pico-8 play session: mixed d-pad (fixed 12-tick cycle)

[t = 1 s] mixed d-pad (1.2s cycle ×~1): → ← ↑ ↓ + 🅾/❎ taps, ~1s
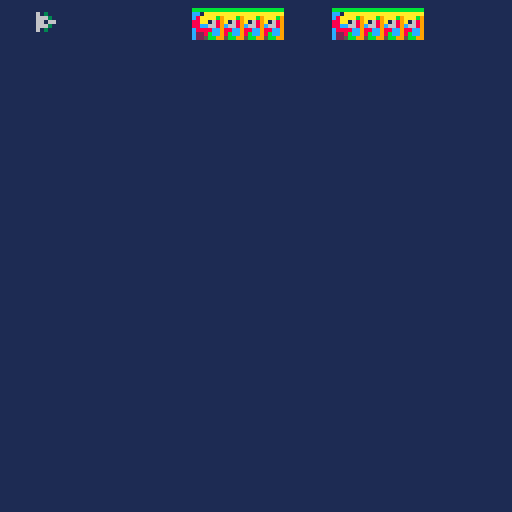
[t = 2 s] mixed d-pad (1.2s cycle ×~1): → ← ↑ ↓ + 🅾/❎ taps, ~2s
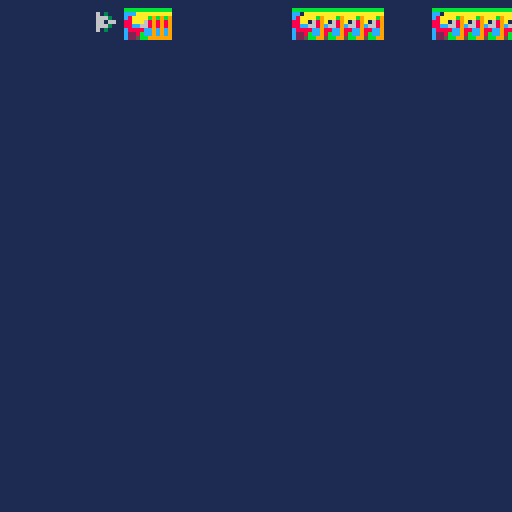
[t = 4 s] mixed d-pad (1.2s cycle ×~3): → ← ↑ ↓ + 🅾/❎ taps, ~4s
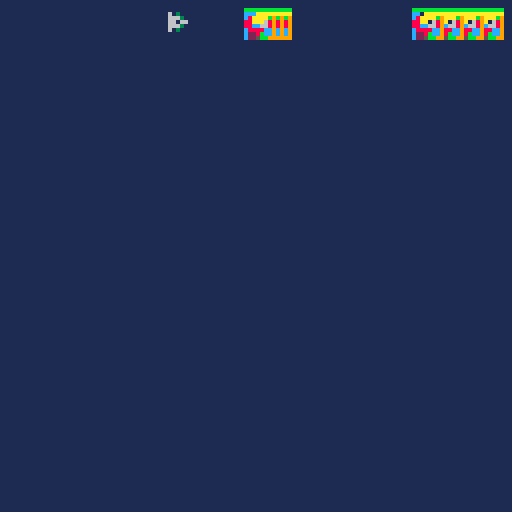
[t = 6 s] mixed d-pad (1.2s cycle ×~5): → ← ↑ ↓ + 🅾/❎ taps, ~6s
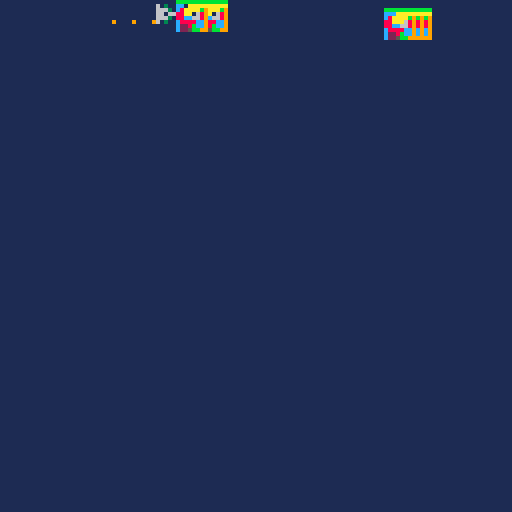
[t = 8 s] mixed d-pad (1.2s cycle ×~6): → ← ↑ ↓ + 🅾/❎ taps, ~8s
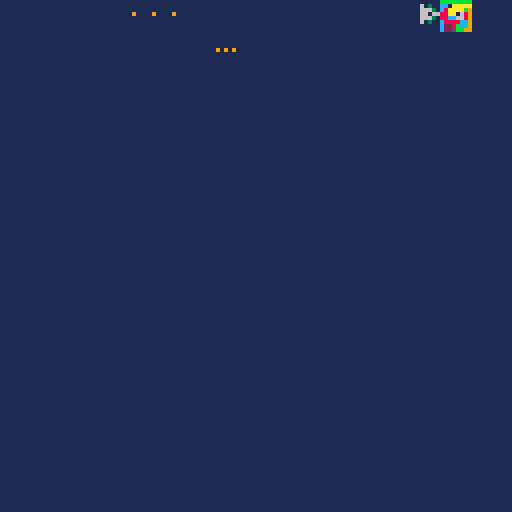

pico-8 cartridge
version 7
__lua__

time = 0

gamemode = 0
-- 0 runtitle
-- 1 resetgame
-- 2 rungame
-- 3 endgame

actors = {} --all actors in world
engineparticlecolors = {8,9,10,7,15}

-- range 0 - 5
backgroundactors = {}
backgroundstyleactors = {}
midrangeactors = {}
forgroundstyleactors = {}
foregroundactors = {}

function _init()

end


function _update()

  if gamemode == 0 then runtitle()
  elseif gamemode == 1 then resetgame()
  elseif gamemode == 2 then rungame()
  elseif gamemode == 3 then runend()
  end
end

function _draw()

  if gamemode == 0 then drawtitle()
  elseif gamemode == 1 then drawreset()
  elseif gamemode == 2 then drawgame()
  elseif gamemode == 3 then drawend()
  end

end

-- ====================================================
-- title
function runtitle()
  if btn(0) then gamemode = 1
  elseif btn(1) then gamemode = 1
  elseif btn(2) then gamemode = 1
  elseif btn(3) then gamemode = 1
  elseif btn(4) then gamemode = 1
  elseif btn(5) then gamemode = 1
  end
end

function drawtitle()
  gametitle = "grant's game"
  rectfill(0,0,128,128,0)
  print(gametitle,hcenter(gametitle),vcenter(gametitle),8)
  pressabutton = "press a button"
  print(pressabutton,hcenter(pressabutton),vcenter(pressabutton) + 10, 8)
end

-- ====================================================
-- reset game

function resetgame()
  time = 0
  player = make_actor(2,2,2,"player")
  player.sprite = 44

  gamemode = 2
end

function drawreset()

end


-- ====================================================
-- play game
function rungame()
  time += 1

  control_player()
  move_actors()
  check_offscreen()

end

function control_player()

  if btn(0) then player.x -= 3
    if player.x < 0 then player.x = 0 end
  elseif btn(1) then player.x += 3
    if player.x > 122 then player.x = 122 end
  end
  if btn(2) then player.y -= 3
    if player.y < 0 then player.y = 0 end
  elseif btn(3) then player.y += 3
    if player.y > 122 then player.y = 122 end
  end

  if btn(4) then
    lazer = make_actor(player.x + 1, player.y, 1, "lazer")
    lazer.sprite = 29
    lazer.dx = 5
  end

  if btn(5) then
    particle = make_actor(player.x + 3, player.y + 3, 1, "particle")
    particle.color = 9
    particle.dx = -2
  end


end

function move_actors()
  foreach(actors, move_nonplayeractors)
end

function move_nonplayeractors(actor)
  --if actor.type ~= "player" then
    actor.x += actor.dx
    actor.y += actor.dy
  --end
end

function check_offscreen()
  foreach(actors, delete_offscreenactor)
end

function delete_offscreenactor(actor)
  if (actor.x > 125) then
    delete_actor(actor)
  end
end

function delete_actor(actor)
  if actor.z == 0 then
    del(backgroundactors, actor)
  elseif actor.z == 1 then
    del(backgroundstyleactors, actor)
  elseif actor.z == 2 then
    del(midrangeactors, actor)
  elseif actor.z == 3 then
    del(foregroundstyleactors, actor)
  elseif actor.z == 4 then
    del(foregroundactors, actor)
  end
  del(actors, actor)
end


function drawgame()
  rectfill(0,0,128,128,1)

  -- zorder rendering - 5 levels - 0 -> 4
  foreach(backgroundactors,draw_actor)
  foreach(backgroundstyleactors,draw_actor)
  foreach(midrangeactors,draw_actor)
  foreach(foregroundstyleactors,draw_actor)
  foreach(foregroundactors,draw_actor)

  -- debug prints for actor counts & position
  --print("t "..flr(time / 30),0,120,7)
  --print("s "..time,64,120,7)
  --print("a "..count(actors),0,120,7)
  --print("x "..player.x,0,120,7)
  --print("y "..player.y,64,120,7)
end

function draw_actor(actor)
  if actor.sprite >= 0 then
    spr(actor.sprite, actor.x, actor.y)
  else
    pset(actor.x, actor.y, actor.color)
  end
end

-- ====================================================
-- end game
function runend()
end

function drawend()
end


-- ====================================================
-- utility fns


-- make an actor
-- and add to global collection
-- x,y means center of the actor
-- in map tiles (not pixels)
function make_actor(x, y, z, type)
 a={}
 a.timetolive = 32766
 a.timealive = 0
 a.x = x
 a.y = y
 a.z = z
 a.type = type
 a.dx = 0
 a.dy = 0
 a.sprite = -1
 a.color = -1
 a.frame = 0
 a.t = 0
 a.inertia = 0.6
 a.bounce  = 1

 -- half-width and half-height
 -- slightly less than 0.5 so
 -- that will fit through 1-wide
 -- holes.
 a.w = 0.4
 a.h = 0.4

 if z == 0 then
   add(backgroundactors, a)
 elseif z== 1 then
   add(backgroundstyleactors, a)
 elseif z== 2 then
   add(midrangeactors, a)
 elseif z== 3 then
   add(foregroundstyleactors, a)
 elseif z== 4 then
   add(foregroundactors, a)
 end

 add(actors,a)
 return a
end



function hcenter(s)
-- string length times the
-- pixels in a char's width
-- cut in half and rounded down
  return 64-flr((#s*4)/2)
end

function vcenter(s)
-- string char's height
-- cut in half and rounded down
return 64-flr(5/2)

end

-- for any given point on the
-- map, true if there is wall
-- there.

function solid(x, y)

 -- grab the cell value
 val=mget(x, y)

 -- check if flag 1 is set (the
 -- orange toggle button in the
 -- sprite editor)
 return fget(val, 1)

end

-- solid_area
-- check if a rectangle overlaps
-- with any walls

--(this version only works for
--actors less than one tile big)

function solid_area(x,y,w,h)

 return
  solid(x-w,y-h) or
  solid(x+w,y-h) or
  solid(x-w,y+h) or
  solid(x+w,y+h)
end
__gfx__
666666660000000000000000000000000000000000000000dddddddd66dddddd0000000066666666666666660000000000000000000000000000000000000000
666666660666660000000000000000000000000000000000dd88dddd66dddddd0000000066666666666666660000000000000000ccccc0000000000000000000
6a666a660066600000040000000000000000000000000000dd88dddd66dddddd0000000066666666666666660000000000000000ccccc0000000000000000000
666666660360630004989400000808000000000000000000dddddddd66dddddd0000000066666666666666660000000000000000ccccd0000000000000000000
6a666a66003630004c999c40000444000000000000000000dddddddd66dddddd0000000066666666666666660000000000000000ccccd0000000000000000000
6aaaaa66000600004c909c40008c4c800000000000000000dd88dddd66dddddd0000000066666666666666660000000000000000ccccc0000000000000000000
666666660000000004444400088080880000000000000000dd88dddd66dddddd0000000066666666666666660000000000000000ccccc0000000000000000000
666666660000000000000000080888080000000000000000dddddddd66dddddd0000000066666666666666660000000000000000000000000000000000000000
000000000000000000000000000000000000000000000000dddddd6666dddddd0000000066666666666666660000000000000000bbbbbbbb5555555500000000
000000000000000000000000000000000000000000000000dd88dd66666ddddd0000000066666666666666660000000000000000cc0aaaaa5555555500000000
000000000000000000000000000000000000000000000000dd88d66666666ddd0000000066666666666666660000000000066000c8aaaab9aaaaaaa000000000
000000000000000000000000000000000000000000000000dddd688888866ddd000000006666666666666666000000000006440088aa0689aaaaaaa000000000
000000000000000000000000000000000000000000000000dddd6888888666dd000000006666666666666666000000000066446088cc6689aaa88aa000000000
000000000000000000000000000000000000000000000000ddd666d8866d66dd0000000066666666666666660000000006446660c8888cc9aaa88aa000000000
000000000000000000000000000000000000000000000000ddd66d66666d666d0000000066666666666666660000000006444400c228bcc9aaaaaaa500000000
000000000000000000000000000000000000000000000000dd66dd66666dd66d0000000066666666666666660000000006664400c225bb995555555500000000
00000000000000000000000000000000000000000000000000000000000000000000000000666600000000000000000000000000000000000000000000000000
00000000000000000000000000000000000000000000000000000000000000000000000000611600000000000000000006030000000000000000000000000000
00000000555510000000000000000000000000000000000000000000000000000000000000611600000000000000000006663000000000000000000000000000
00000000001190000000000000000000008808800000000000000000000000000000000066666666000000000000000006606600000000000000000000000000
0000000005999000000000000000000000888880000000000000000000000000000000006aa66aa6000000000000000006663000000000000000000000000000
00000000009990000000000000000000008888800000000000000000000000000000000066a11a66000000000000000006030000000000000000000000000000
00000000555590000000000000000000000888000000000000000000000000000000000066a11a66000000000000000000000000000000000000000000000000
00000000000000000000000000000000000080000000000000000000000000000000000006666660000000000000000000000000000000000000000000000000
00000000000000000000000000000000000000000000000000000000000000000000000000000000000000000000000000000000000000000000000000000000
00000000000000000000000000000000000000000000000000000000000000000000000000000000000000000000000000000000000000000000000000000000
00000000000000000000000000000000000000000000000000000000000000000000000000000000000000000000000000000000000000000000000000000000
00000000000000000000000000000000000000000000000000000000000000000000000000000000000000000000000000000000000000000000000000000000
00000000000000000000000000000000000000000000000000000000000000000000000000000000000000000000000000000000000000000000000000000000
00000000000000000000000000000000000000000000000000000000000000000000000000000000000000000000000000000000000000000000000000000000
00000000000000000000000000000000000000000000000000000000000000000000000000000000000000000000000000000000000000000000000000000000
00000000000000000000000000000000000000000000000000000000000000000000000000000000000000000000000000000000000000000000000000000000
00000000000000000000000000000000000000000000000000000000000000000000000000000000000000000000000000000000000000000000000000000000
00000000000000000000000000000000000000000000000000000000000000000000000000000000000000000000000000000000000000000000000000000000
00000000000000000000000000000000000000000000000000000000000000000000000000000000000000000000000000000000000000000000000000000000
00000000000000000000000000000000000000000000000000000000000000000000000000000000000000000000000000000000000000000000000000000000
00000000000000000000000000000000000000000000000000000000000000000000000000000000000000000000000000000000000000000000000000000000
00000000000000000000000000000000000000000000000000000000000000000000000000000000000000000000000000000000000000000000000000000000
00000000000000000000000000000000000000000000000000000000000000000000000000000000000000000000000000000000000000000000000000000000
00000000000000000000000000000000000000000000000000000000000000000000000000000000000000000000000000000000000000000000000000000000
00000000000000000000000000000000000000000000000000000000000000000000000000000000000000000000000000000000000000000000000000000000
00000000000000000000000000000000000000000000000000000000000000000000000000000000000000000000000000000000000000000000000000000000
00000000000000000000000000000000000000000000000000000000000000000000000000000000000000000000000000000000000000000000000000000000
00000000000000000000000000000000000000000000000000000000000000000000000000000000000000000000000000000000000000000000000000000000
00000000000000000000000000000000000000000000000000000000000000000000000000000000000000000000000000000000000000000000000000000000
00000000000000000000000000000000000000000000000000000000000000000000000000000000000000000000000000000000000000000000000000000000
00000000000000000000000000000000000000000000000000000000000000000000000000000000000000000000000000000000000000000000000000000000
00000000000000000000000000000000000000000000000000000000000000000000000000000000000000000000000000000000000000000000000000000000
00000000000000000000000000000000000000000000000000000000000000000000000000000000000000000000000000000000000000000000000000000000
00000000000000000000000000000000000000000000000000000000000000000000000000000000000000000000000000000000000000000000000000000000
00000000000000000000000000000000000000000000000000000000000000000000000000000000000000000000000000000000000000000000000000000000
00000000000000000000000000000000000000000000000000000000000000000000000000000000000000000000000000000000000000000000000000000000
00000000000000000000000000000000000000000000000000000000000000000000000000000000000000000000000000000000000000000000000000000000
00000000000000000000000000000000000000000000000000000000000000000000000000000000000000000000000000000000000000000000000000000000
00000000000000000000000000000000000000000000000000000000000000000000000000000000000000000000000000000000000000000000000000000000
00000000000000000000000000000000000000000000000000000000000000000000000000000000000000000000000000000000000000000000000000000000
00000000000000000000000000000000000000000000000000000000000000000000000000000000000000000000000000000000000000000000000000000000
00000000000000000000000000000000000000000000000000000000000000000000000000000000000000000000000000000000000000000000000000000000
00000000000000000000000000000000000000000000000000000000000000000000000000000000000000000000000000000000000000000000000000000000
00000000000000000000000000000000000000000000000000000000000000000000000000000000000000000000000000000000000000000000000000000000
00000000000000000000000000000000000000000000000000000000000000000000000000000000000000000000000000000000000000000000000000000000
00000000000000000000000000000000000000000000000000000000000000000000000000000000000000000000000000000000000000000000000000000000
00000000000000000000000000000000000000000000000000000000000000000000000000000000000000000000000000000000000000000000000000000000
00000000000000000000000000000000000000000000000000000000000000000000000000000000000000000000000000000000000000000000000000000000
00000000000000000000000000000000000000000000000000000000000000000000000000000000000000000000000000000000000000000000000000000000
00000000000000000000000000000000000000000000000000000000000000000000000000000000000000000000000000000000000000000000000000000000
00000000000000000000000000000000000000000000000000000000000000000000000000000000000000000000000000000000000000000000000000000000
00000000000000000000000000000000000000000000000000000000000000000000000000000000000000000000000000000000000000000000000000000000
00000000000000000000000000000000000000000000000000000000000000000000000000000000000000000000000000000000000000000000000000000000
00000000000000000000000000000000000000000000000000000000000000000000000000000000000000000000000000000000000000000000000000000000
00000000000000000000000000000000000000000000000000000000000000000000000000000000000000000000000000000000000000000000000000000000
00000000000000000000000000000000000000000000000000000000000000000000000000000000000000000000000000000000000000000000000000000000
00000000000000000000000000000000000000000000000000000000000000000000000000000000000000000000000000000000000000000000000000000000
00000000000000000000000000000000000000000000000000000000000000000000000000000000000000000000000000000000000000000000000000000000
00000000000000000000000000000000000000000000000000000000000000000000000000000000000000000000000000000000000000000000000000000000
00000000000000000000000000000000000000000000000000000000000000000000000000000000000000000000000000000000000000000000000000000000
00000000000000000000000000000000000000000000000000000000000000000000000000000000000000000000000000000000000000000000000000000000
00000000000000000000000000000000000000000000000000000000000000000000000000000000000000000000000000000000000000000000000000000000
00000000000000000000000000000000000000000000000000000000000000000000000000000000000000000000000000000000000000000000000000000000
00000000000000000000000000000000000000000000000000000000000000000000000000000000000000000000000000000000000000000000000000000000
00000000000000000000000000000000000000000000000000000000000000000000000000000000000000000000000000000000000000000000000000000000
00000000000000000000000000000000000000000000000000000000000000000000000000000000000000000000000000000000000000000000000000000000
00000000000000000000000000000000000000000000000000000000000000000000000000000000000000000000000000000000000000000000000000000000
00000000000000000000000000000000000000000000000000000000000000000000000000000000000000000000000000000000000000000000000000000000
00000000000000000000000000000000000000000000000000000000000000000000000000000000000000000000000000000000000000000000000000000000
00000000000000000000000000000000000000000000000000000000000000000000000000000000000000000000000000000000000000000000000000000000
00000000000000000000000000000000000000000000000000000000000000000000000000000000000000000000000000000000000000000000000000000000
00000000000000000000000000000000000000000000000000000000000000000000000000000000000000000000000000000000000000000000000000000000
00000000000000000000000000000000000000000000000000000000000000000000000000000000000000000000000000000000000000000000000000000000
00000000000000000000000000000000000000000000000000000000000000000000000000000000000000000000000000000000000000000000000000000000
00000000000000000000000000000000000000000000000000000000000000000000000000000000000000000000000000000000000000000000000000000000
00000000000000000000000000000000000000000000000000000000000000000000000000000000000000000000000000000000000000000000000000000000
00000000000000000000000000000000000000000000000000000000000000000000000000000000000000000000000000000000000000000000000000000000
00000000000000000000000000000000000000000000000000000000000000000000000000000000000000000000000000000000000000000000000000000000
00000000000000000000000000000000000000000000000000000000000000000000000000000000000000000000000000000000000000000000000000000000
00000000000000000000000000000000000000000000000000000000000000000000000000000000000000000000000000000000000000000000000000000000
00000000000000000000000000000000000000000000000000000000000000000000000000000000000000000000000000000000000000000000000000000000
00000000000000000000000000000000000000000000000000000000000000000000000000000000000000000000000000000000000000000000000000000000
00000000000000000000000000000000000000000000000000000000000000000000000000000000000000000000000000000000000000000000000000000000
00000000000000000000000000000000000000000000000000000000000000000000000000000000000000000000000000000000000000000000000000000000
00000000000000000000000000000000000000000000000000000000000000000000000000000000000000000000000000000000000000000000000000000000
00000000000000000000000000000000000000000000000000000000000000000000000000000000000000000000000000000000000000000000000000000000
00000000000000000000000000000000000000000000000000000000000000000000000000000000000000000000000000000000000000000000000000000000
00000000000000000000000000000000000000000000000000000000000000000000000000000000000000000000000000000000000000000000000000000000
00000000000000000000000000000000000000000000000000000000000000000000000000000000000000000000000000000000000000000000000000000000
00000000000000000000000000000000000000000000000000000000000000000000000000000000000000000000000000000000000000000000000000000000
00000000000000000000000000000000000000000000000000000000000000000000000000000000000000000000000000000000000000000000000000000000
00000000000000000000000000000000000000000000000000000000000000000000000000000000000000000000000000000000000000000000000000000000
00000000000000000000000000000000000000000000000000000000000000000000000000000000000000000000000000000000000000000000000000000000
00000000000000000000000000000000000000000000000000000000000000000000000000000000000000000000000000000000000000000000000000000000
00000000000000000000000000000000000000000000000000000000000000000000000000000000000000000000000000000000000000000000000000000000
00000000000000000000000000000000000000000000000000000000000000000000000000000000000000000000000000000000000000000000000000000000
00000000000000000000000000000000000000000000000000000000000000000000000000000000000000000000000000000000000000000000000000000000
00000000000000000000000000000000000000000000000000000000000000000000000000000000000000000000000000000000000000000000000000000000
00000000000000000000000000000000000000000000000000000000000000000000000000000000000000000000000000000000000000000000000000000000
00000000000000000000000000000000000000000000000000000000000000000000000000000000000000000000000000000000000000000000000000000000
00000000000000000000000000000000000000000000000000000000000000000000000000000000000000000000000000000000000000000000000000000000
00000000000000000000000000000000000000000000000000000000000000000000000000000000000000000000000000000000000000000000000000000000
00000000000000000000000000000000000000000000000000000000000000000000000000000000000000000000000000000000000000000000000000000000
00000000000000000000000000000000000000000000000000000000000000000000000000000000000000000000000000000000000000000000000000000000
00000000000000000000000000000000000000000000000000000000000000000000000000000000000000000000000000000000000000000000000000000000
00000000000000000000000000000000000000000000000000000000000000000000000000000000000000000000000000000000000000000000000000000000
00000000000000000000000000000000000000000000000000000000000000000000000000000000000000000000000000000000000000000000000000000000
00000000000000000000000000000000000000000000000000000000000000000000000000000000000000000000000000000000000000000000000000000000
00000000000000000000000000000000000000000000000000000000000000000000000000000000000000000000000000000000000000000000000000000000
00000000000000000000000000000000000000000000000000000000000000000000000000000000000000000000000000000000000000000000000000000000
00000000000000000000000000000000000000000000000000000000000000000000000000000000000000000000000000000000000000000000000000000000
00000000000000000000000000000000000000000000000000000000000000000000000000000000000000000000000000000000000000000000000000000000
__gff__
0000000000000000000000000000000000000000000000000000000000000000000000000000000000000000000000000000000000000000000000000000000000000000000000000000000000000000000000000000000000000000000000000000000000000000000000000000000000000000000000000000000000000000
0000000000000000000000000000000000000000000000000000000000000000000000000000000000000000000000000000000000000000000000000000000000000000000000000000000000000000000000000000000000000000000000000000000000000000000000000000000000000000000000000000000000000000
__map__
0000000000000000000000000000000000000000000000000000000000000000000000000000000000000000000000000000000000000000000000000000000000000000000000000000000000000000000000000000000000000000000000000000000000000000000000000000000000000000000000000000000000000000
00000000000024002424240000000000000000000300000000000000030000000000001c0000000000000300000000000000000000000000000000000000000000000000000000000000000000000000000000000000000000000000000000000000000000000000000000000000000000000000000000000000000000000000
0000000000000000000000001c00000000000021030000000000000000000300001c1c000000000000030000000000000000000000000000000000000000000000000000000000000000000000000000000000000000000000000000000000000000000000000000000000000000000000000000000000000000000000000000
0000000000000000000000000000000000000000030000000000000000030000000000000000000000000000030000000000000000000000000000000000000000000000000000000000000000000000000000000000000000000000000000000000000000000000000000000000000000000000000000000000000000000000
010000000000000000000000000000000000000003000000000000000000030000000000001c000000000303000000000000000000000000000000000000000000000000000000000000000000000000000000000000000000000000000000000000000000000000000000000000000000000000000000000000000000000000
0000000000000000000000000000000000000021020000000000000000030000000000000000000000000000000000000000000000000000000000000000000000000000000000000000000000000000000000000000000000000000000000000000000000000000000000000000000000000000000000000000000000000000
0000000000002c000000000000000000000000000200000000001c0000000000000000000300000000000000000000000000000000000000000000000000000000000000000000000000000000000000000000000000000000000000000000000000000000000000000000000000000000000000000000000000000000000000
00000000001c0000000000000029000000000000020000000000000000000000000000000000000000000000000000000000000000000000000000000000000000000000000000000000000000000000000000000000000000000000000000000000000000000000000000000000000000000000000000000000000000000000
0000000000000000000000000000000000002c000200000000000000000000001c0000000003030000000000000000000000000000000000000000000000000000000000000000000000000000000000000000000000000000000000000000000000000000000000000000000000000000000000000000000000000000000000
0000000000000000000000000000000000000021030000000000000000030003030303030303030000030300000000000000000000000000000000000000000000000000000000000000000000000000000000000000000000000000000000000000000000000000000000000000000000000000000000000000000000000000
000000000000000000001c000000000000000000030000000000001c00000000000000000300030303030000000000000000000000000000000000000000000000000000000000000000000000000000000000000000000000000000000000000000000000000000000000000000000000000000000000000000000000000000
0000000000000000000000000000000000000000030000000000000000000000000000000000030000000000000000000000000000000000000000000000000000000000000000000000000000000000000000000000000000000000000000000000000000000000000000000000000000000000000000000000000000000000
0000000000000000000000000000000000000021030000000000000000000000000000000000000300000000000000000000000000000000000000000000000000000000000000000000000000000000000000000000000000000000000000000000000000000000000000000000000000000000000000000000000000000000
0000000000000000000000000000000000000000000000000000000000000000000000000000000000000000000000000000000000000000000000000000000000000000000000000000000000000000000000000000000000000000000000000000000000000000000000000000000000000000000000000000000000000000
0000000000000000000000000000000000000000000000000000000000000000000000000000000000000000000000000000000000000000000000000000000000000000000000000000000000000000000000000000000000000000000000000000000000000000000000000000000000000000000000000000000000000000
0000000000000000000000000000000000000000000000000000000000000000000000000000000000000000000000000000000000000000000000000000000000000000000000000000000000000000000000000000000000000000000000000000000000000000000000000000000000000000000000000000000000000000
0000000000000000000000000000000000000000000000000000000000000000000000000000000000000000000000000000000000000000000000000000000000000000000000000000000000000000000000000000000000000000000000000000000000000000000000000000000000000000000000000000000000000000
0000000000000000000000000000000000000000000000000000000000000000000000000000000000000000000000000000000000000000000000000000000000000000000000000000000000000000000000000000000000000000000000000000000000000000000000000000000000000000000000000000000000000000
0000000000000000000000000000000000000000000000000000000000000000000000000000000000000000000000000000000000000000000000000000000000000000000000000000000000000000000000000000000000000000000000000000000000000000000000000000000000000000000000000000000000000000
0000000000000000000000000000000000000000000000000000000000000000000000000000000000000000000000000000000000000000000000000000000000000000000000000000000000000000000000000000000000000000000000000000000000000000000000000000000000000000000000000000000000000000
0000000000000000000000000000000000000000000000000000000000000000000000000000000000000000000000000000000000000000000000000000000000000000000000000000000000000000000000000000000000000000000000000000000000000000000000000000000000000000000000000000000000000000
0000000000000000000000000000000000000000000000000000000000000000000000000000000000000000000000000000000000000000000000000000000000000000000000000000000000000000000000000000000000000000000000000000000000000000000000000000000000000000000000000000000000000000
0000000000000000000000000000000000000000000000000000000000000000000000000000000000000000000000000000000000000000000000000000000000000000000000000000000000000000000000000000000000000000000000000000000000000000000000000000000000000000000000000000000000000000
0000000000000000000000000000000000000000000000000000000000000000000000000000000000000000000000000000000000000000000000000000000000000000000000000000000000000000000000000000000000000000000000000000000000000000000000000000000000000000000000000000000000000000
0000000000000000000000000000000000000000000000000000000000000000000000000000000000000000000000000000000000000000000000000000000000000000000000000000000000000000000000000000000000000000000000000000000000000000000000000000000000000000000000000000000000000000
0000000000000000000000000000000000000000000000000000000000000000000000000000000000000000000000000000000000000000000000000000000000000000000000000000000000000000000000000000000000000000000000000000000000000000000000000000000000000000000000000000000000000000
0000000000000000000000000000000000000000000000000000000000000000000000000000000000000000000000000000000000000000000000000000000000000000000000000000000000000000000000000000000000000000000000000000000000000000000000000000000000000000000000000000000000000000
0000000000000000000000000000000000000000000000000000000000000000000000000000000000000000000000000000000000000000000000000000000000000000000000000000000000000000000000000000000000000000000000000000000000000000000000000000000000000000000000000000000000000000
0000000000000000000000000000000000000000000000000000000000000000000000000000000000000000000000000000000000000000000000000000000000000000000000000000000000000000000000000000000000000000000000000000000000000000000000000000000000000000000000000000000000000000
0000000000000000000000000000000000000000000000000000000000000000000000000000000000000000000000000000000000000000000000000000000000000000000000000000000000000000000000000000000000000000000000000000000000000000000000000000000000000000000000000000000000000000
0000000000000000000000000000000000000000000000000000000000000000000000000000000000000000000000000000000000000000000000000000000000000000000000000000000000000000000000000000000000000000000000000000000000000000000000000000000000000000000000000000000000000000
0000000000000000000000000000000000000000000000000000000000000000000000000000000000000000000000000000000000000000000000000000000000000000000000000000000000000000000000000000000000000000000000000000000000000000000000000000000000000000000000000000000000000000
